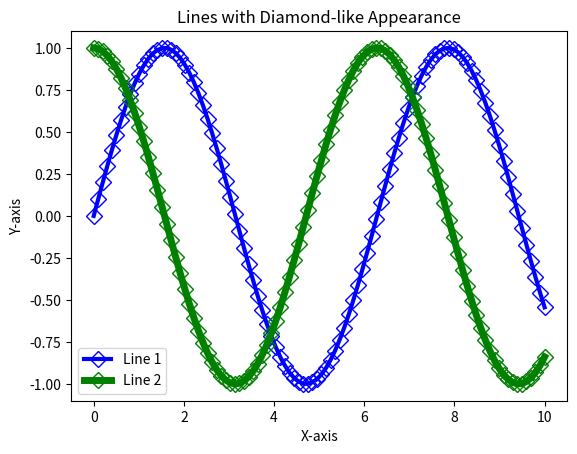

This figure's Python source:
# [redacted]
# [redacted]

import matplotlib.pyplot as plt
import numpy as np

x_values = np.linspace(0, 10, 100)
y_values_1 = np.sin(x_values)
y_values_2 = np.cos(x_values)

plt.plot(x_values, y_values_1, label='Line 1', color='blue', linewidth=3, linestyle='-', marker='D', markersize=8, markeredgecolor='blue', markerfacecolor='none')
plt.plot(x_values, y_values_2, label='Line 2', color='green', linewidth=5, linestyle='-', marker='D', markersize=8, markeredgecolor='green', markerfacecolor='none')

plt.xlabel('X-axis')
plt.ylabel('Y-axis')
plt.title('Lines with Diamond-like Appearance')
plt.legend()
plt.show()
